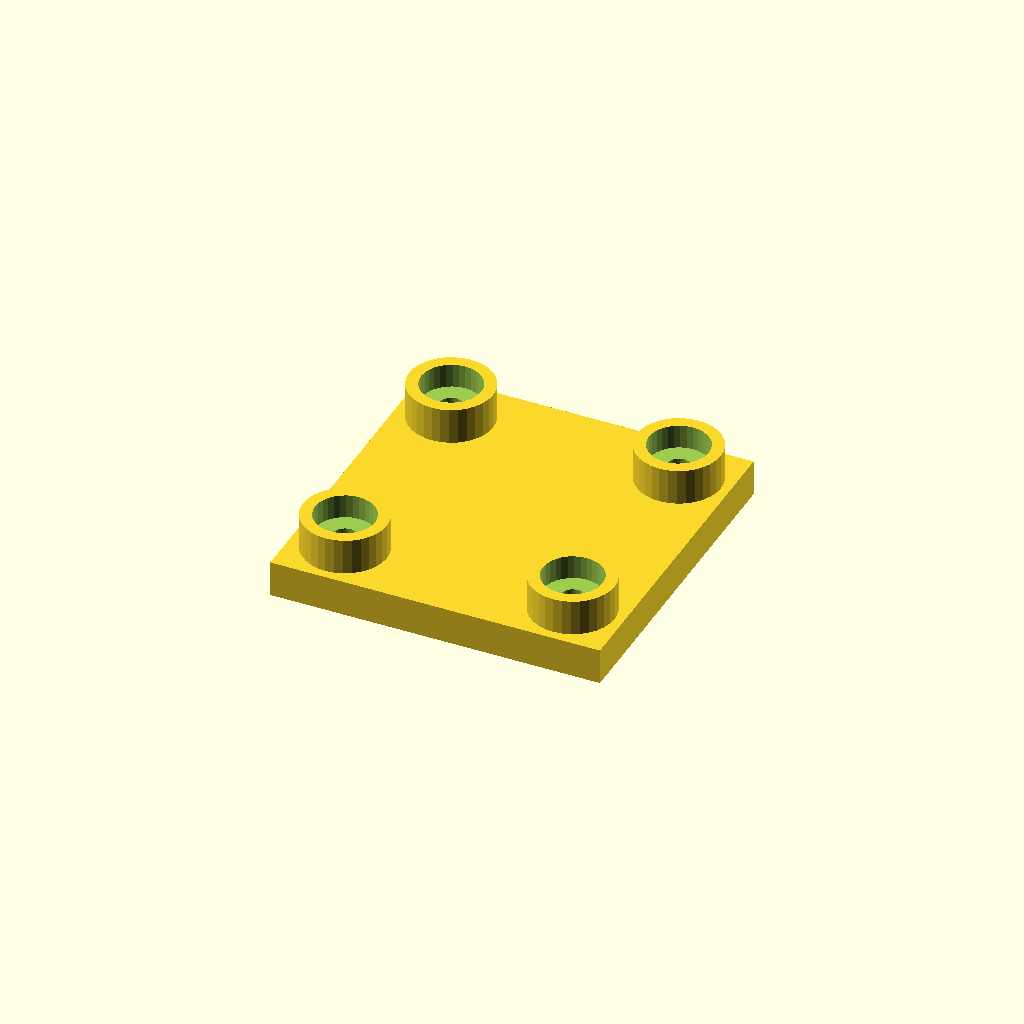
Cell 1: rendered with the file's own defaults.
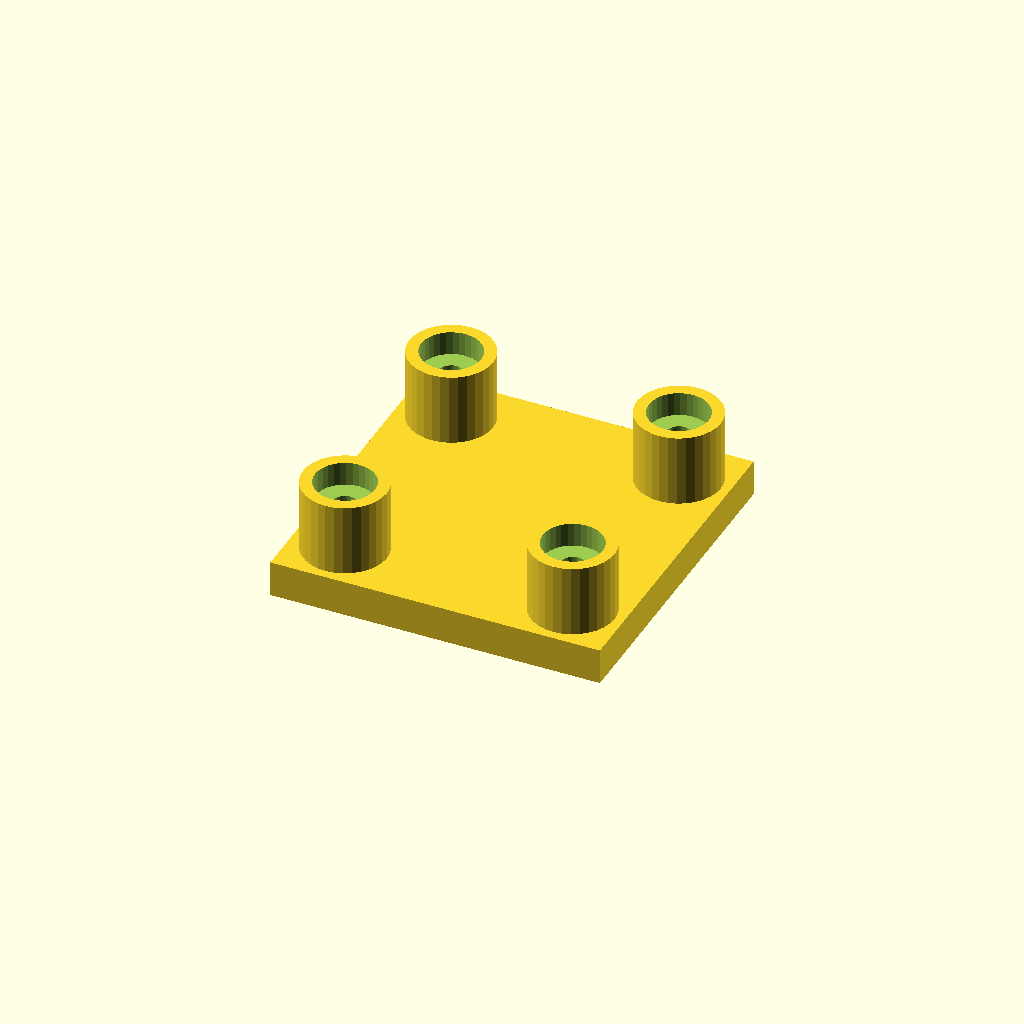
Cell 2 — boss_h set to 24, the other parameters unchanged.
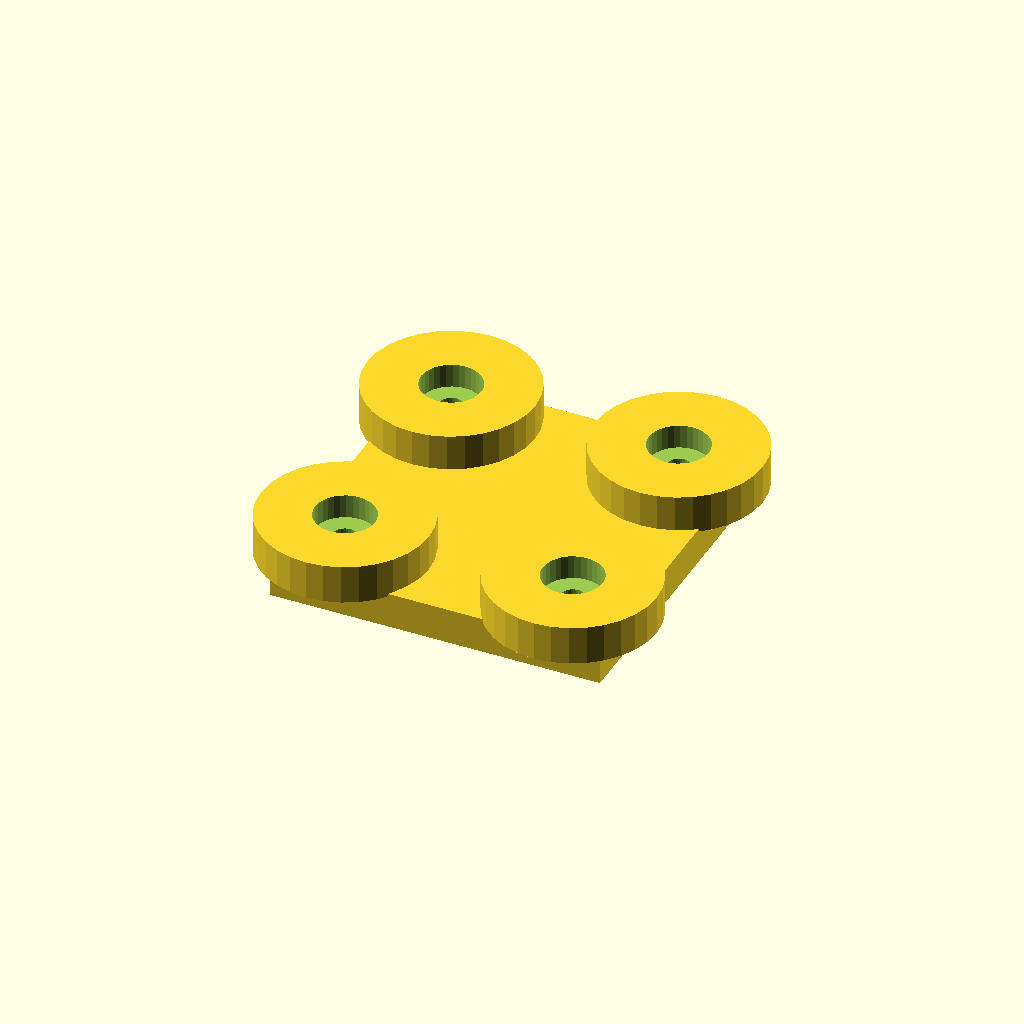
Cell 3: boss_d = 56 (everything else at default).
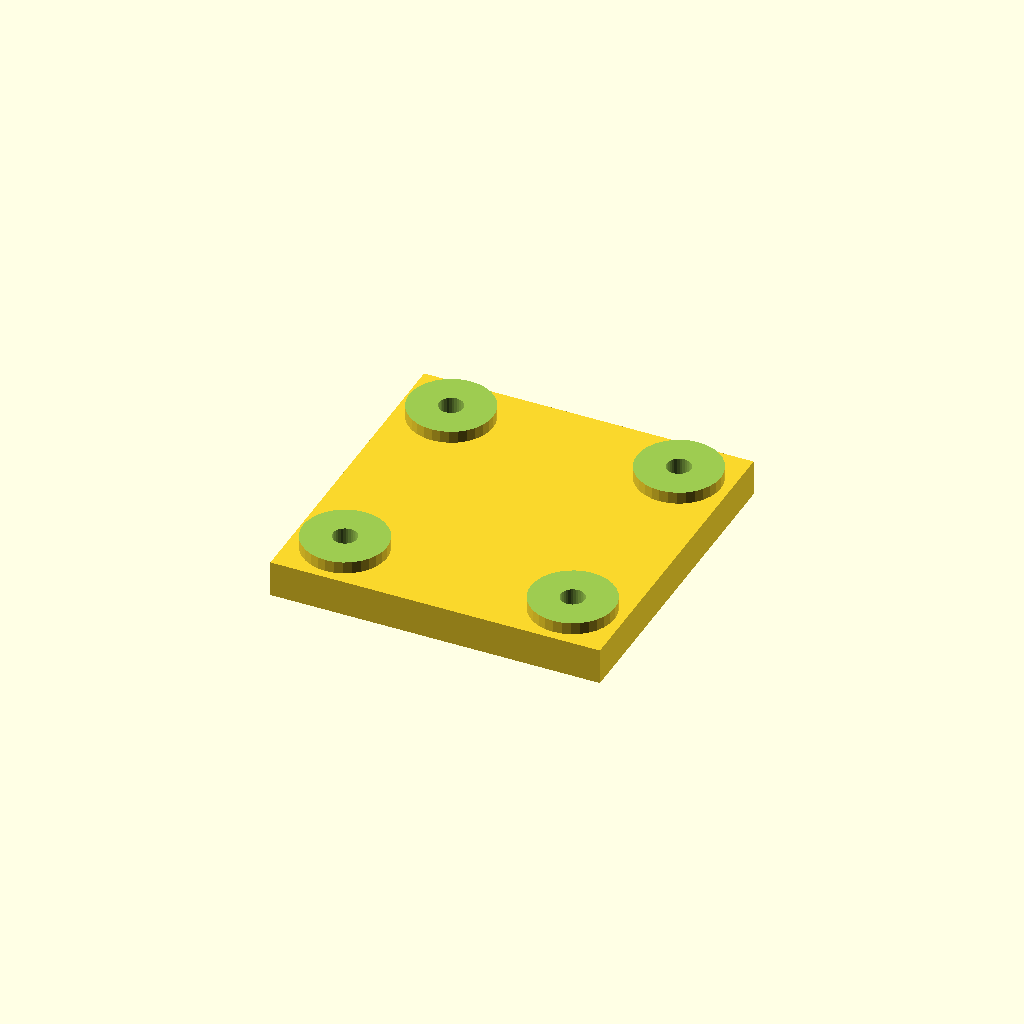
Cell 4: the same model with socket_d = 40.
All cells are drawn from one camera (rotation 55°, 0°, 25°, orthographic, colour scheme Cornfield), so only the parameter changes between them.
The OpenSCAD source (optional_data/data/place1/socketpads/part_0110.scad):
$fn = 32;

// ----------------------------------------------------------------------
// Socket pad plate
// bosses with counterbored sockets for the screws
// ----------------------------------------------------------------------

// --- parameters (mm) ---
base_t = 12;             // base plate thickness
boss_h = 12;             // boss height above the base plate
boss_d = 28;             // boss diameter
socket_d = 20;           // socket diameter
socket_depth = 8;        // socket depth from the boss face
bolt_d = 8;              // screw clearance hole through the socket floor
plate = [110, 110, 12];  // overall size (x, y, z)
edge = 17;               // boss centre offset from the plate edge
pads = 4;                // boss count, one per corner

// --- derived feature positions (mm) ---
height = base_t + boss_h;        // = 24   overall height of the part
corner_x = plate[0] / 2 - edge;  // = 38   boss centre X
corner_y = plate[1] / 2 - edge;  // = 38   boss centre Y
feature_centers = [
  [corner_x, corner_y],
  [-corner_x, corner_y],
  [-corner_x, -corner_y],
  [corner_x, -corner_y]
];   // boss centres: sockets, holes and the pads themselves are placed from here

// base plate, bosses on feature_centers, socket + through hole in each
difference() {
  union() {
    cube(plate, center = true);
    for (centre = feature_centers)
      translate([centre[0], centre[1], plate[2] / 2 - 1])
        cylinder(d = boss_d, h = boss_h + 1);
  }
  for (centre = feature_centers) {
    translate([centre[0], centre[1], plate[2] / 2 + boss_h - socket_depth])
      cylinder(d = socket_d, h = socket_depth + 1);
    translate([centre[0], centre[1], -height])
      cylinder(d = bolt_d, h = 2 * height + 2);  // through the socket floor
  }
}
Customizer parameters (derived from the source; name, type, default, range or options):
base_t: number, default 12
boss_h: number, default 12
boss_d: number, default 28
socket_d: number, default 20
socket_depth: number, default 8
bolt_d: number, default 8
plate: vector, default [110, 110, 12]
edge: number, default 17
pads: number, default 4
